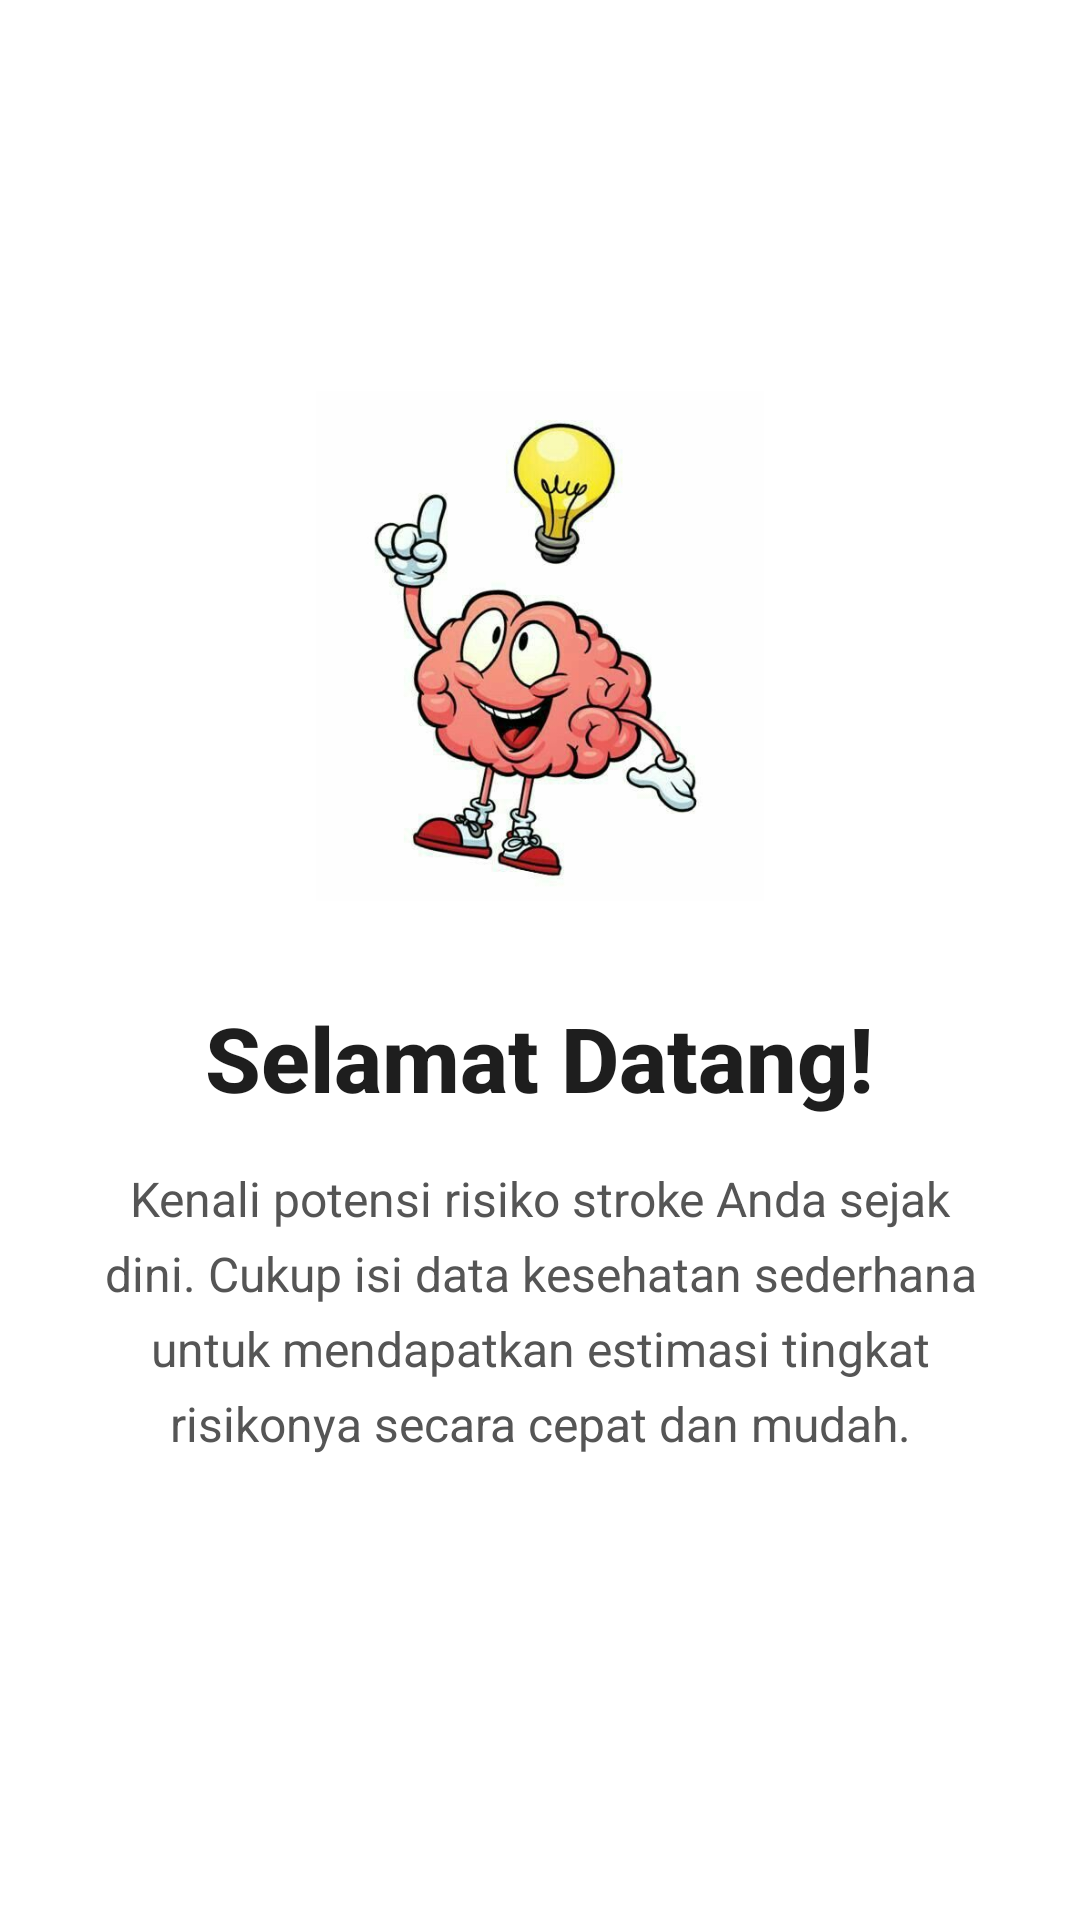

Here is an Android app screen rendered from its layout file. Give the layout XML and the strings, colors and styles it references.
<!-- AndroidManifest.xml: application theme Theme.UAS_ML2_221351064 -->
<!-- res/layout/fragment_home.xml -->
<?xml version="1.0" encoding="utf-8"?>
<FrameLayout xmlns:android="http://schemas.android.com/apk/res/android"
    android:id="@+id/home_scroll"
    android:layout_width="match_parent"
    android:layout_height="match_parent"
    android:background="@android:color/white">

    <ScrollView
        android:layout_width="match_parent"
        android:layout_height="wrap_content"
        android:layout_gravity="center">

        <LinearLayout
            android:layout_width="match_parent"
            android:layout_height="wrap_content"
            android:orientation="vertical"
            android:gravity="center_horizontal"
            android:padding="32dp">

            
            <ImageView
                android:layout_width="170dp"
                android:layout_height="170dp"
                android:src="@drawable/ic_otak"
                android:contentDescription="Logo Aplikasi"
                android:layout_marginBottom="32dp" />

            
            <TextView
                android:id="@+id/text_greeting"
                android:layout_width="wrap_content"
                android:layout_height="wrap_content"
                android:text="Selamat Datang!"
                android:textSize="30sp"
                android:textStyle="bold"
                android:textColor="#1E1E1E"
                android:fontFamily="sans-serif-medium"
                android:layout_marginBottom="16dp" />

            
            <TextView
                android:id="@+id/text_intro"
                android:layout_width="match_parent"
                android:layout_height="wrap_content"
                android:text="Kenali potensi risiko stroke Anda sejak dini. Cukup isi data kesehatan sederhana untuk mendapatkan estimasi tingkat risikonya secara cepat dan mudah."
                android:textSize="16sp"
                android:textColor="#555555"
                android:gravity="center"
                android:lineSpacingExtra="6dp"
                android:layout_marginBottom="24dp" />
        </LinearLayout>
    </ScrollView>
</FrameLayout>
<!-- resources referenced by this layout -->
<resources>
  <!-- drawable ic_otak: jpeg bitmap (drawable, 27031 bytes) -->
  <style name="Theme.UAS_ML2_221351064" parent="Theme.MaterialComponents.DayNight.DarkActionBar">
          
          <item name="colorPrimary">@color/white</item>
          <item name="colorPrimaryVariant">@color/purple_700</item>
          <item name="colorOnPrimary">@color/white</item>
          
          <item name="colorSecondary">@color/teal_200</item>
          <item name="colorSecondaryVariant">@color/teal_700</item>
          <item name="colorOnSecondary">@color/black</item>
          
          <item name="android:statusBarColor">?attr/colorPrimaryVariant</item>
          
      </style>
  <!-- not gathered from this repository: default colours our renderer supplied (Android Studio template values) -->
  <color name="purple_700">#FF3700B3</color>
  <color name="teal_200">#FF03DAC5</color>
  <color name="teal_700">#FF018786</color>
  <color name="black">#FF000000</color>
  <color name="white">#FFFFFFFF</color>
</resources>
